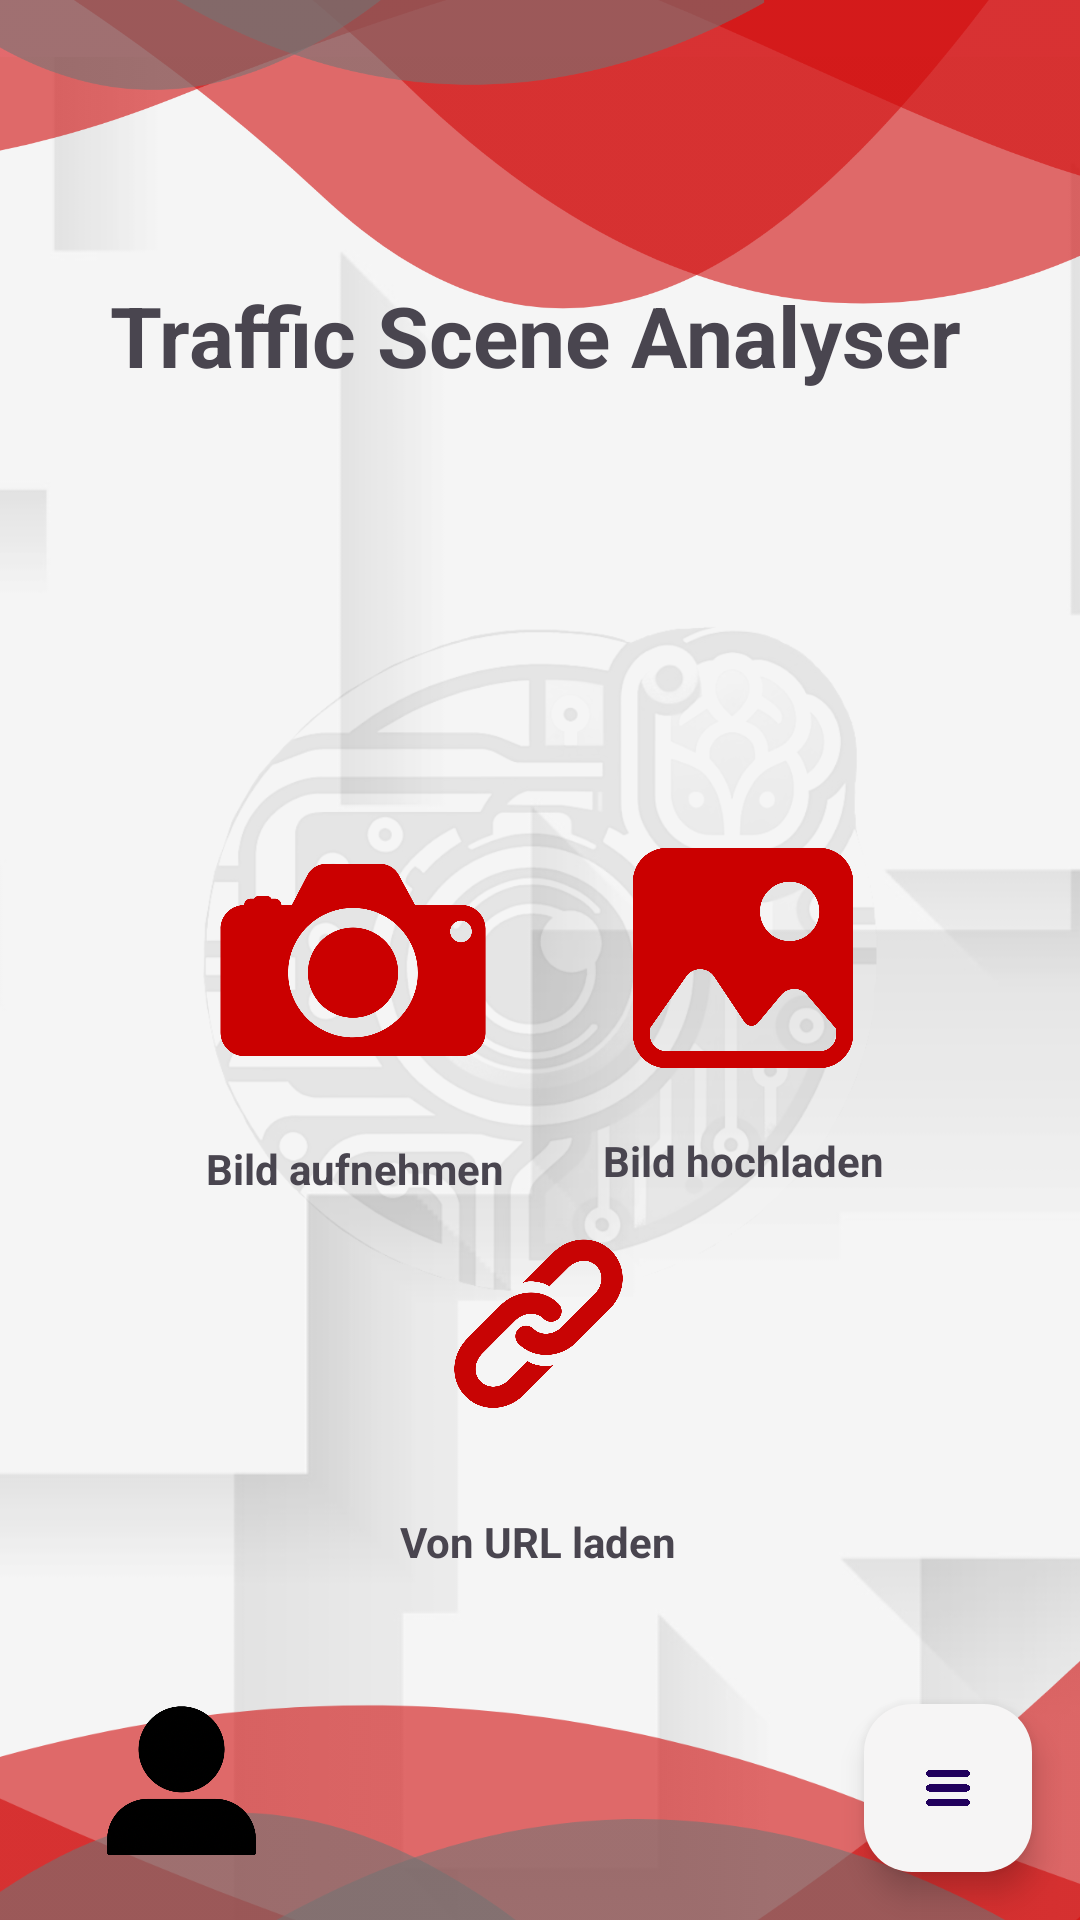

The Android layout XML behind this screen, and the referenced resources:
<!-- AndroidManifest.xml: application theme Theme.TrafficSceneAnalyser -->
<!-- res/layout/activity_main.xml -->
<?xml version="1.0" encoding="utf-8"?>
<androidx.constraintlayout.widget.ConstraintLayout xmlns:android="http://schemas.android.com/apk/res/android"
    xmlns:app="http://schemas.android.com/apk/res-auto"
    xmlns:tools="http://schemas.android.com/tools"
    android:id="@+id/main"
    android:layout_width="match_parent"
    android:layout_height="match_parent"
    android:background="?attr/selectableItemBackgroundBorderless"
    tools:context=".activities.home.MainActivity">

    <androidx.constraintlayout.widget.ConstraintLayout
        android:layout_width="match_parent"
        android:layout_height="match_parent"
        app:layout_constraintBottom_toBottomOf="parent"
        app:layout_constraintEnd_toEndOf="parent"
        app:layout_constraintHorizontal_bias="0.0"
        app:layout_constraintStart_toStartOf="parent"
        app:layout_constraintTop_toTopOf="parent"
        app:layout_constraintVertical_bias="0.0">

        <ImageView
            android:id="@+id/background"
            android:layout_width="726dp"
            android:layout_height="801dp"
            app:layout_constraintBottom_toBottomOf="parent"
            app:layout_constraintEnd_toEndOf="parent"
            app:layout_constraintHorizontal_bias="1.0"
            app:layout_constraintStart_toStartOf="parent"
            app:layout_constraintTop_toTopOf="parent"
            app:layout_constraintVertical_bias="0.12"
            app:srcCompat="@drawable/background" />

        <ImageView
            android:id="@+id/icon"
            android:layout_width="wrap_content"
            android:layout_height="wrap_content"
            android:background="#00FFFFFF"
            app:layout_constraintBottom_toBottomOf="parent"
            app:layout_constraintEnd_toEndOf="parent"
            app:layout_constraintHorizontal_bias="0.0"
            app:layout_constraintStart_toStartOf="parent"
            app:layout_constraintTop_toTopOf="@+id/Toplayout"
            app:srcCompat="@drawable/iconn" />

        <ImageView
            android:id="@+id/Toplayout"
            android:layout_width="407dp"
            android:layout_height="565dp"
            app:layout_constraintBottom_toBottomOf="parent"
            app:layout_constraintEnd_toEndOf="parent"
            app:layout_constraintStart_toStartOf="parent"
            app:layout_constraintTop_toTopOf="parent"
            app:layout_constraintVertical_bias="0.0"
            app:srcCompat="@drawable/toplayout" />

        <ImageView
            android:id="@+id/imageView8"
            android:layout_width="486dp"
            android:layout_height="689dp"
            android:rotationY="180"
            app:layout_constraintBottom_toBottomOf="parent"
            app:layout_constraintEnd_toEndOf="parent"
            app:layout_constraintHorizontal_bias="0.0"
            app:layout_constraintStart_toStartOf="parent"
            app:layout_constraintTop_toTopOf="parent"
            app:layout_constraintVertical_bias="1.0"
            app:srcCompat="@drawable/bottomlayout" />

        <ImageView
            android:id="@+id/profile"
            android:layout_width="113dp"
            android:layout_height="108dp"
            android:layout_marginStart="4dp"
            android:contentDescription="@string/profile"
            android:onClick="goToProfile"
            app:layout_constraintBottom_toBottomOf="parent"
            app:layout_constraintStart_toStartOf="parent"
            app:srcCompat="@drawable/userrr" />

        <ImageButton
            android:id="@+id/btnBildHochladen"
            android:layout_width="100dp"
            android:layout_height="100dp"
            android:backgroundTint="#00F8F6F6"
            android:scaleType="fitCenter"
            android:src="@drawable/galerieicon1"
            app:layout_constraintBottom_toBottomOf="parent"
            app:layout_constraintEnd_toEndOf="parent"
            app:layout_constraintHorizontal_bias="0.76"
            app:layout_constraintStart_toStartOf="parent"
            app:layout_constraintTop_toTopOf="parent"
            app:layout_constraintVertical_bias="0.499" />

        <ImageButton
            android:id="@+id/btnBildAufnehmen"
            android:layout_width="120dp"
            android:layout_height="120dp"
            android:backgroundTint="#00FFFFFF"
            android:scaleType="fitCenter"
            android:src="@drawable/cameraicon1"
            app:layout_constraintBottom_toBottomOf="parent"
            app:layout_constraintEnd_toEndOf="parent"
            app:layout_constraintHorizontal_bias="0.24"
            app:layout_constraintStart_toStartOf="parent"
            app:layout_constraintTop_toTopOf="parent" />

        <ImageButton
            android:id="@+id/btnBildInternet"
            android:layout_width="149dp"
            android:layout_height="126dp"
            android:backgroundTint="#00F8F6F6"
            android:scaleType="fitCenter"
            android:src="@drawable/url"
            app:layout_constraintBottom_toBottomOf="parent"
            app:layout_constraintEnd_toEndOf="parent"
            app:layout_constraintHorizontal_bias="0.498"
            app:layout_constraintStart_toStartOf="parent"
            app:layout_constraintTop_toTopOf="parent"
            app:layout_constraintVertical_bias="0.736" />

        <TextView
            android:id="@+id/textView3"
            android:layout_width="wrap_content"
            android:layout_height="wrap_content"
            android:text="Bild aufnehmen"
            android:textStyle="bold"
            app:layout_constraintBottom_toBottomOf="parent"
            app:layout_constraintEnd_toEndOf="parent"
            app:layout_constraintHorizontal_bias="0.263"
            app:layout_constraintStart_toStartOf="parent"
            app:layout_constraintTop_toBottomOf="@+id/btnBildAufnehmen"
            app:layout_constraintVertical_bias="0.0" />

        <TextView
            android:id="@+id/textView4"
            android:layout_width="wrap_content"
            android:layout_height="wrap_content"
            android:text="Bild hochladen"
            android:textSize="14sp"
            android:textStyle="bold"
            app:layout_constraintBottom_toBottomOf="parent"
            app:layout_constraintEnd_toEndOf="parent"
            app:layout_constraintHorizontal_bias="0.755"
            app:layout_constraintStart_toStartOf="parent"
            app:layout_constraintTop_toBottomOf="@+id/btnBildHochladen"
            app:layout_constraintVertical_bias="0.032" />

        <com.google.android.material.floatingactionbutton.FloatingActionButton
            android:id="@+id/main_fab"
            android:layout_width="wrap_content"
            android:layout_height="wrap_content"
            android:layout_alignParentEnd="true"
            android:layout_alignParentBottom="true"
            android:layout_margin="16dp"
            android:layout_marginTop="300dp"
            android:src="@drawable/menuuuu"
            app:backgroundTint="@color/grayRed"
            app:layout_constraintBottom_toBottomOf="parent"
            app:layout_constraintEnd_toEndOf="parent"
            app:layout_constraintHorizontal_bias="1.0"
            app:layout_constraintStart_toStartOf="parent"
            app:layout_constraintTop_toTopOf="parent"
            app:layout_constraintVertical_bias="1.0"
            tools:ignore="MissingConstraints" />

        <com.google.android.material.floatingactionbutton.FloatingActionButton
            android:id="@+id/historyicon"
            android:layout_width="wrap_content"
            android:layout_height="wrap_content"
            android:layout_alignParentEnd="true"
            android:layout_alignParentBottom="true"
            android:layout_margin="16dp"
            android:src="@drawable/infobutton"
            android:visibility="gone"
            app:backgroundTint="#F6F5F5"
            app:layout_constraintBottom_toTopOf="@+id/main_fab"
            app:layout_constraintEnd_toEndOf="@+id/main_fab"
            app:layout_constraintStart_toStartOf="@+id/main_fab"
            tools:ignore="MissingConstraints" />

        <com.google.android.material.floatingactionbutton.FloatingActionButton
            android:id="@+id/fab2"
            android:layout_width="wrap_content"
            android:layout_height="wrap_content"
            android:layout_alignParentEnd="true"
            android:layout_alignParentBottom="true"
            android:layout_margin="16dp"
            android:layout_marginBottom="16dp"
            android:src="@drawable/tutorial"
            android:visibility="gone"
            app:backgroundTint="#F6F5F5"
            app:layout_constraintBottom_toTopOf="@+id/historyicon"
            app:layout_constraintEnd_toEndOf="@+id/historyicon"
            app:layout_constraintStart_toStartOf="@+id/historyicon"
            tools:ignore="MissingConstraints" />

        <TextView
            android:id="@+id/textView2"
            android:layout_width="wrap_content"
            android:layout_height="wrap_content"
            android:text="Von URL laden"
            android:textStyle="bold"
            app:layout_constraintEnd_toEndOf="@+id/btnBildInternet"
            app:layout_constraintStart_toStartOf="@+id/btnBildInternet"
            app:layout_constraintTop_toBottomOf="@+id/btnBildInternet" />

        <TextView
            android:id="@+id/textView9"
            android:layout_width="286dp"
            android:layout_height="96dp"
            android:text="Traffic Scene Analyser"
            android:textSize="28sp"
            android:textStyle="bold"
            app:layout_constraintBottom_toTopOf="@+id/btnBildAufnehmen"
            app:layout_constraintEnd_toEndOf="parent"
            app:layout_constraintHorizontal_bias="0.495"
            app:layout_constraintStart_toStartOf="parent"
            app:layout_constraintTop_toTopOf="@+id/Toplayout"
            app:layout_constraintVertical_bias="0.568" />

    </androidx.constraintlayout.widget.ConstraintLayout>


</androidx.constraintlayout.widget.ConstraintLayout>
<!-- resources referenced by this layout -->
<resources>
  <color name="grayRed">#F6F5F5 </color>
  <!-- drawable background: png bitmap (drawable-hdpi, 37305 bytes) -->
  <!-- drawable bottomlayout: png bitmap (drawable-hdpi, 51256 bytes) -->
  <!-- drawable cameraicon1: png bitmap (drawable-hdpi, 29262 bytes) -->
  <!-- drawable galerieicon1: png bitmap (drawable-hdpi, 26308 bytes) -->
  <!-- drawable iconn: png bitmap (drawable, 198284 bytes) -->
  <!-- drawable infobutton: png bitmap (drawable, 34056 bytes) -->
  <!-- drawable menuuuu: png bitmap (drawable, 15010 bytes) -->
  <!-- drawable toplayout: png bitmap (drawable-hdpi, 57639 bytes) -->
  <!-- drawable tutorial: png bitmap (drawable, 30781 bytes) -->
  <!-- drawable url: png bitmap (drawable, 41880 bytes) -->
  <!-- drawable userrr: png bitmap (drawable, 53564 bytes) -->
  <string name="profile">Zum Profil wechseln</string>
  <style name="Theme.TrafficSceneAnalyser" parent="Base.Theme.TrafficSceneAnalyser" />
  <style name="Base.Theme.TrafficSceneAnalyser" parent="Theme.Material3.DayNight.NoActionBar">
          
          
      </style>
</resources>
